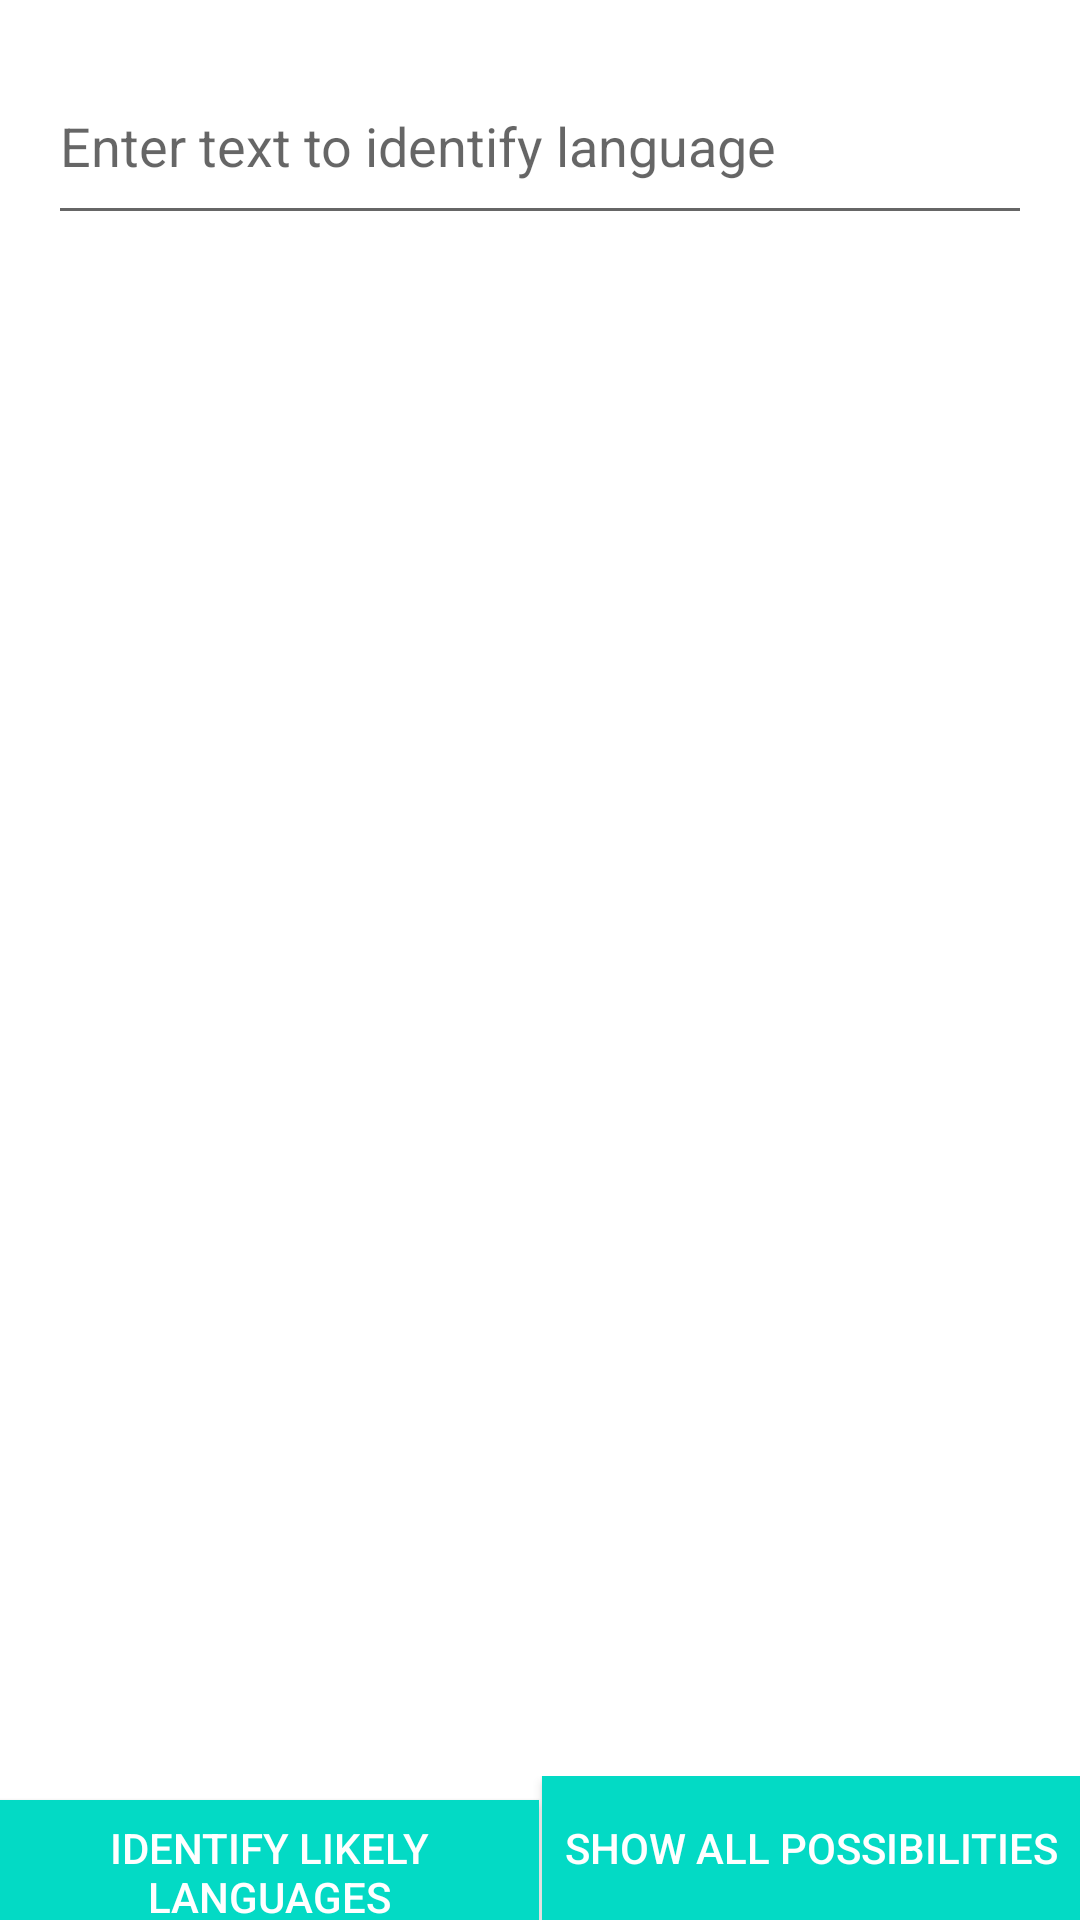

Write the Android layout XML for this screen, with the resource values it uses.
<!-- AndroidManifest.xml: application theme AppTheme -->
<!-- res/layout/activity_identify_language.xml -->
<?xml version="1.0" encoding="utf-8"?>
<androidx.constraintlayout.widget.ConstraintLayout xmlns:android="http://schemas.android.com/apk/res/android"
    xmlns:app="http://schemas.android.com/apk/res-auto"
    xmlns:tools="http://schemas.android.com/tools"
    android:layout_width="match_parent"
    android:layout_height="match_parent"
    tools:context=".IdentifyLanguageActivity">

    <androidx.appcompat.widget.AppCompatEditText
        android:id="@+id/et_enter_languages"
        android:layout_width="match_parent"
        android:layout_height="wrap_content"
        android:layout_margin="@dimen/identical_margin"
        android:hint="@string/enter_text_to_identify_language"
        android:inputType="textMultiLine"
        android:lines="2"
        app:layout_constraintEnd_toEndOf="parent"
        app:layout_constraintStart_toStartOf="parent"
        app:layout_constraintTop_toTopOf="parent" />

    <androidx.appcompat.widget.AppCompatTextView
        android:id="@+id/txt_result"
        style="@style/ResultTextTheme"
        app:layout_constraintEnd_toEndOf="parent"
        app:layout_constraintStart_toStartOf="parent"
        app:layout_constraintTop_toBottomOf="@+id/et_enter_languages"
        tools:text="Result" />

    <LinearLayout
        android:layout_width="match_parent"
        android:layout_height="wrap_content"
        android:orientation="horizontal"
        android:weightSum="2"
        app:layout_constraintBottom_toBottomOf="parent">

        <androidx.appcompat.widget.AppCompatButton
            android:id="@+id/bt_identify_language"
            style="@style/ButtonTheme"
            android:layout_margin="0dp"
            android:layout_weight="1"
            android:text="@string/identify_likely_languages" />

        <View
            android:layout_width="1dp"
            android:layout_height="match_parent"
            android:background="@android:color/white" />

        <androidx.appcompat.widget.AppCompatButton
            android:id="@+id/bt_show_all_possibility_language"
            style="@style/ButtonTheme"
            android:layout_margin="0dp"
            android:layout_weight="1"
            android:text="@string/show_all_possibilities" />
    </LinearLayout>
</androidx.constraintlayout.widget.ConstraintLayout>
<!-- resources referenced by this layout -->
<resources>
  <dimen name="identical_margin">16dp</dimen>
  <string name="enter_text_to_identify_language">Enter text to identify language</string>
  <string name="identify_likely_languages">Identify Likely Languages</string>
  <string name="show_all_possibilities">Show all possibilities</string>
  <style name="ButtonTheme">
          <item name="android:layout_height">wrap_content</item>
          <item name="android:layout_width">match_parent</item>
          <item name="android:background">@color/colorAccent</item>
          <item name="android:textColor">@android:color/white</item>
          <item name="android:layout_margin">16dp</item>
      </style>
  <style name="ResultTextTheme">
          <item name="android:layout_margin">@dimen/identical_margin</item>
          <item name="android:textColor">@android:color/black</item>
          <item name="android:layout_width">match_parent</item>
          <item name="android:layout_height">wrap_content</item>
          <item name="android:textSize">24sp</item>
      </style>
  <style name="AppTheme" parent="Theme.MaterialComponents.Light.DarkActionBar">
          
          <item name="colorPrimary">@color/colorPrimary</item>
          <item name="colorPrimaryDark">@color/colorPrimaryDark</item>
          <item name="colorAccent">@color/colorAccent</item>
      </style>
  <color name="colorAccent">#03DAC5</color>
  <color name="colorPrimary">#6200EE</color>
  <color name="colorPrimaryDark">#3700B3</color>
</resources>
